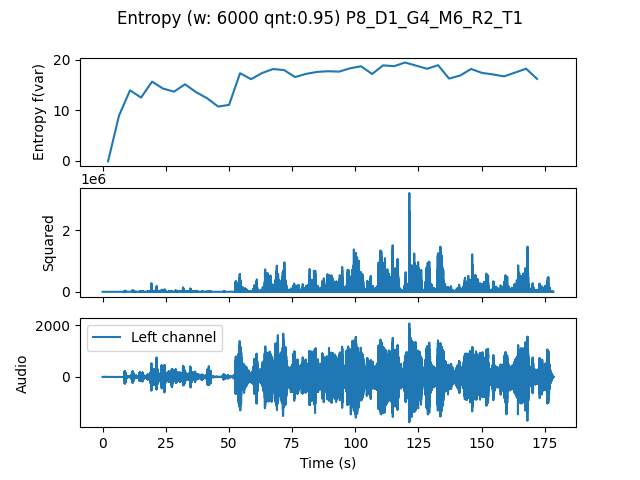

The table this chart was drawn from, first rows:
, t0, var
0.0, 0.0, -0.07487
4.354, 4.354, 8.987
8.707, 8.707, 13.97
13.06, 13.06, 12.52
17.41, 17.41, 15.68
21.77, 21.77, 14.3
26.12, 26.12, 13.7
30.48, 30.48, 15.16
34.83, 34.83, 13.6
39.18, 39.18, 12.41
43.54, 43.54, 10.75
47.89, 47.89, 11.08
52.24, 52.24, 17.34
56.6, 56.6, 16.16
60.95, 60.95, 17.38
65.31, 65.31, 18.17
69.66, 69.66, 17.96
74.01, 74.01, 16.58
78.37, 78.37, 17.21
82.72, 82.72, 17.6
87.07, 87.07, 17.73
91.43, 91.43, 17.65
95.78, 95.78, 18.31
100.1, 100.1, 18.72
104.5, 104.5, 17.19
108.8, 108.8, 18.89
113.2, 113.2, 18.73
117.6, 117.6, 19.45
121.9, 121.9, 18.84
126.3, 126.3, 18.22
130.6, 130.6, 18.93
135, 135, 16.28
139.3, 139.3, 16.88
143.7, 143.7, 18.18
148, 148, 17.4
152.4, 152.4, 17.1
156.7, 156.7, 16.72
161.1, 161.1, 17.47
165.4, 165.4, 18.23
169.8, 169.8, 16.21
